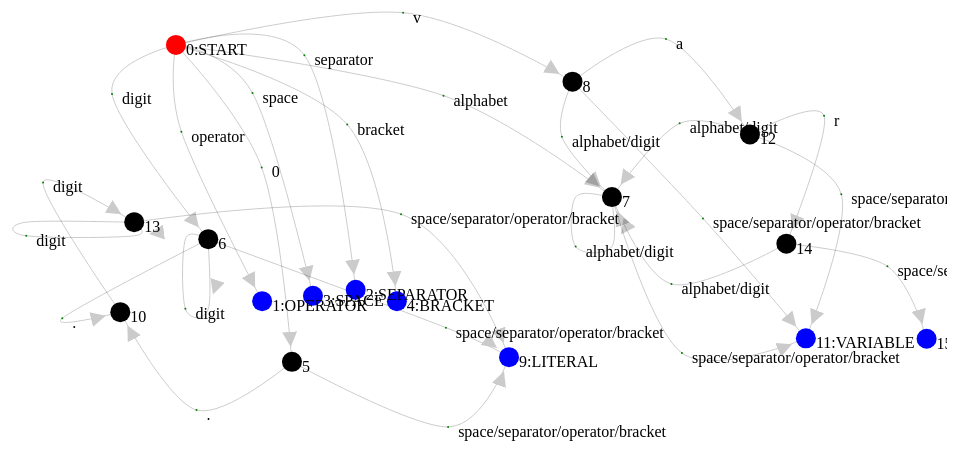
D3 v7 page, settled after 360 driven frames (6 s of simulated time); the page loaded 1 data file(s).


          var svg = d3.select("svg#automata");
          var width = svg.attr("width");
          var height = svg.attr("height");

          var linkGroup = svg.append("g").attr("id", "links");
          var nodeGroup = svg.append("g").attr("id", "nodes");

          var color = (type)=>{
            if (type == "NORMAL"){
              return "black";
            }
            if (type == "START"){
              return "red";
            }
            if (type == "CONDITION"){
              return "green";
            }
            return "blue";
          }
          var node_size = (type)=>{
            if (type == "CONDITION"){
              return 1;
            }
            return 10;
          }
          var label_text = (d) => {
            if (d.type == "NORMAL"){
              return d.id;
            }
            if (d.type == "CONDITION"){
              return d.name;
            }
            return d.id + ":" + d.type;
          }
          var terminal_force = (type)=>{
            if (type == "NORMAL"){
              return width/2;
            }
            if (type == "START"){
              return width * 0.05;
            }
            if (type == "CONDITION"){
              return width/2;
            }
            return width * 0.8;
          }
          var is_terminal = (type)=>{
            if (type == "NORMAL" || type == "START" || type == "CONDITION"){
              return false;
            }
            return true;
          }
          var linkColor = "black";

          const refX = 20;
          const refY = 0;
          const markerWidth = 15;
          const markerHeight = 15;

          const nodeSize = 10;

          linkGroup
            .append("defs")
            .append("marker")
            .attr("id", "arrowhead")
            .attr("viewBox", "0 -5 10 10")
            .attr("refX", refX)
            .attr("refY", refY)
            .attr("markerWidth", markerWidth)
            .attr("markerHeight", markerHeight)
            .attr("orient", "auto")
            .attr("fill", linkColor)
            .append("path")
            .attr("d", "M0,-5L10,0L0,5");

          d3.json("automata.json").then((automata) => {
            var graph = automata.data;

            var simulation = d3
              .forceSimulation()
              .nodes(graph.nodes)
              .force(
                "links",
                d3
                  .forceLink()
                  .links(graph.links)
                  .id((d) => d.id)
                  .distance(1)
              )
              .force(
                "binds",
                d3
                  .forceLink()
                  .links(graph.binds)
                  .id((d) => d.id)
                  .distance(1)
              )
              .force("repulse", d3.forceManyBody().strength(-2500))
              .force(
                "centerx",
                d3
                  .forceX()
                  .x((d) => terminal_force(d.type))
                  .strength(0.5)
              )
              .force(
                "centery",
                d3
                  .forceY()
                  .y((d) => height /2)
                  .strength(1)
              )
              .force(
                "terminal_align",
                d3
                  .forceY()
                  .y((d) => height*0.8)
                  .strength((d)=>is_terminal(d.type)?5:0)
              )
              .force(
                "start_align",
                d3
                  .forceY()
                  .y((d) => height*0.1)
                  .strength((d)=>d.type=="START"?5:0)
              )
              .on("tick", ticked);

            simulation.stop();

            var line_gen = d3.line()
                  .x((p) => p.x)
                  .y((p) => p.y)
                  .curve(d3.curveCardinal);
            var loop_gen = d3.line()
                  .x((p) => p.x)
                  .y((p) => p.y)
                  .curve(d3.curveCardinalClosed);
            
            var get_bind = (bind)=>{
              nodes = graph.nodes;
              for (i = 0; i < nodes.length; i++){
                if (nodes[i].id == bind) {
                  return nodes[i];
                }
              }
            }

            var get_curve_points = (link) =>{
              bind_point = get_bind(link.bind);
              return [{x:link.source.x, y:link.source.y},
                      {x:bind_point.x, y:bind_point.y},
                      {x:link.target.x, y:link.target.y}];
            }

            var get_curve_points_loop = (link) =>{
              bind_point = get_bind(link.bind);
              return [{x:link.source.x, y:link.source.y},
                      {x:link.source.x, y:bind_point.y},
                      {x:bind_point.x, y:bind_point.y},
                      {x:bind_point.x, y:link.target.y},
                      {x:link.target.x, y:link.target.y}];
            }

            var get_path = (link) =>{
              if (link.source.id != link.target.id){
                return line_gen(get_curve_points(link));
              }
              return loop_gen(get_curve_points_loop(link));
            }

            var lines = linkGroup
              .selectAll("path.links")
              .data(graph.links).join(
              (enter) => {
                enter
                  .append("path")
                  .attr("class", `link`)
                  .attr("stroke", linkColor)
                  .attr("opacity", 0.2)
                  .attr("d", (d)=>get_path(d))
                  .attr("fill", "none")
                  .attr("marker-end", "url(#arrowhead)");
              },
              (update) => {
                update.attr("d", (d)=>get_path(d))
              }
            );

            var nodes = nodeGroup
              .selectAll("circle.node")
              .data(graph.nodes)
              .join(
                (enter) =>
                  enter
                    .append("circle")
                    .attr("class", "node")
                    .attr("stroke", "none")
                    .attr("r", (d)=>node_size(d.type))
                    .attr("cx", (d) => d.x)
                    .attr("cy", (d) => d.y)
                    .attr("fill", (d) => color(d.type))
                    .attr("opacity", 1)
                    .call(
                  d3
                    .drag()
                    .on("start", dragstart)
                    .on("drag", dragging)
                    .on("end", dragend)
                ),
                (update) => {
                  update.attr("cx", (d) => d.x).attr("cy", (d) => d.y);
                }
              );

            let texts = nodeGroup
              .selectAll("text.labels")
              .data(graph.nodes)
              .join(
                (enter) =>
                  enter
                    .append("text")
                    .attr("class", "labels")
                    .attr("x", (d) => d.x + nodeSize)
                    .attr("y", (d) => d.y + nodeSize)
                    .text((d) => label_text(d)),
                (update) => {
                  update.attr("x", (d) => d.x + nodeSize)
                  .attr("y", (d) => d.y + nodeSize);
                }
              );

            simulation.tick(10);
            simulation.restart();

            lines = linkGroup.selectAll("path.link");
            circles = nodeGroup.selectAll("circle.node");
            texts = nodeGroup.selectAll("text.labels");

            function ticked() {
              lines
               .attr("d", (d)=>get_path(d))
              circles.attr("cx", (d) => d.x).attr("cy", (d) => d.y);
              texts.attr("x", (d) => d.x + nodeSize)
              .attr("y", (d) => d.y + nodeSize);
            }

            function dragstart(event, d) {
        if (!event.active) {
          simulation.alphaTarget(0.08).restart();
        }
        d.fx = event.x;
        d.fy = event.y;
      }

      function dragging(event, d) {
        d.fx = event.x;
        d.fy = event.y;
      }

      function dragend(event, d) {
        if (!event.active) {
          simulation.alphaTarget(0);
        }
        d.fx = null;
        d.fy = null;
      }
    });
    

### data: automata.json
{
 "graph": {
  "0": [
   [
    "operator",
    1
   ],
   [
    "separator",
    2
   ],
   [
    "space",
    3
   ],
   [
    "bracket",
    4
   ],
   [
    "0",
    5
   ],
   [
    "digit",
    6
   ],
   [
    "alphabet",
    7
   ],
   [
    "v",
    8
   ]
  ],
  "1": [],
  "2": [],
  "3": [],
  "4": [],
  "5": [
   [
    "space/separator/operator/bracket",
    9
   ],
   [
    ".",
    10
   ]
  ],
  "6": [
   [
    "digit",
    6
   ],
   [
    "space/separator/operator/bracket",
    9
   ],
   [
    ".",
    10
   ]
  ],
  "7": [
   [
    "space/separator/operator/bracket",
    11
   ],
   [
    "alphabet/digit",
    7
   ]
  ],
  "8": [
   [
    "alphabet/digit",
    7
   ],
   [
    "space/separator/operator/bracket",
    11
   ],
   [
    "a",
    12
   ]
  ],
  "9": [],
  "10": [
   [
    "digit",
    13
   ]
  ],
  "11": [],
  "12": [
   [
    "alphabet/digit",
    7
   ],
   [
    "space/separator/operator/bracket",
    11
   ],
   [
    "r",
    14
   ]
  ],
  "13": [
   [
    "digit",
    13
   ],
   [
    "space/separator/operator/bracket",
    9
   ]
  ],
  "14": [
   [
    "alphabet/digit",
    7
   ],
   [
    "space/separator/operator/bracket",
    15
   ]
  ],
  "15": []
 },
 "terms": {
  "0": "START",
  "1": "OPERATOR",
  "2": "SEPARATOR",
  "3": "SPACE",
  "4": "BRACKET",
  "9": "LITERAL",
  "11": "VARIABLE",
  "15": "RESERVED"
 },
 "start": 0,
 "edges": [
  [
   0,
   1,
   "operator"
  ],
  [
   0,
   2,
   "separator"
  ],
  [
   0,
   3,
   "space"
  ],
  [
   0,
   4,
   "bracket"
  ],
  [
   0,
   5,
   "0"
  ],
  [
   0,
   6,
   "digit"
  ],
  [
   0,
   7,
   "alphabet"
  ],
  [
   0,
   8,
   "v"
  ],
  "... 18 more items"
 ],
 "data": {
  "links": [
   {
    "source": "0",
    "target": "1",
    "condition": "operator",
    "bind": "operator_0_1"
   },
   {
    "source": "0",
    "target": "2",
    "condition": "separator",
    "bind": "separator_0_2"
   },
   {
    "source": "0",
    "target": "3",
    "condition": "space",
    "bind": "space_0_3"
   },
   {
    "source": "0",
    "target": "4",
    "condition": "bracket",
    "bind": "bracket_0_4"
   },
   {
    "source": "0",
    "target": "5",
    "condition": "0",
    "bind": "0_0_5"
   },
   {
    "source": "0",
    "target": "6",
    "condition": "digit",
    "bind": "digit_0_6"
   },
   {
    "source": "0",
    "target": "7",
    "condition": "alphabet",
    "bind": "alphabet_0_7"
   },
   {
    "source": "0",
    "target": "8",
    "condition": "v",
    "bind": "v_0_8"
   },
   "... 18 more items"
  ],
  "nodes": [
   {
    "id": "operator_0_1",
    "type": "CONDITION",
    "name": "operator"
   },
   {
    "id": "separator_0_2",
    "type": "CONDITION",
    "name": "separator"
   },
   {
    "id": "space_0_3",
    "type": "CONDITION",
    "name": "space"
   },
   {
    "id": "bracket_0_4",
    "type": "CONDITION",
    "name": "bracket"
   },
   {
    "id": "0_0_5",
    "type": "CONDITION",
    "name": "0"
   },
   {
    "id": "digit_0_6",
    "type": "CONDITION",
    "name": "digit"
   },
   {
    "id": "alphabet_0_7",
    "type": "CONDITION",
    "name": "alphabet"
   },
   {
    "id": "v_0_8",
    "type": "CONDITION",
    "name": "v"
   },
   "... 34 more items"
  ],
  "binds": [
   {
    "source": "0",
    "target": "operator_0_1",
    "condition": "operator"
   },
   {
    "source": "operator_0_1",
    "target": "1",
    "condition": "operator"
   },
   {
    "source": "0",
    "target": "separator_0_2",
    "condition": "separator"
   },
   {
    "source": "separator_0_2",
    "target": "2",
    "condition": "separator"
   },
   {
    "source": "0",
    "target": "space_0_3",
    "condition": "space"
   },
   {
    "source": "space_0_3",
    "target": "3",
    "condition": "space"
   },
   {
    "source": "0",
    "target": "bracket_0_4",
    "condition": "bracket"
   },
   {
    "source": "bracket_0_4",
    "target": "4",
    "condition": "bracket"
   },
   "... 44 more items"
  ]
 }
}